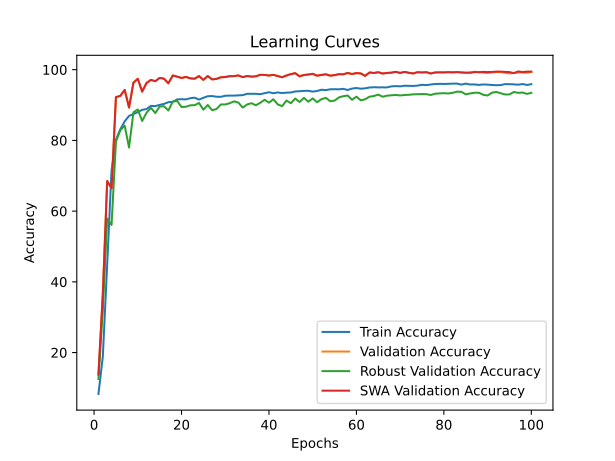

Values plotted in this chart, from the file beside it:
time; train_accuracy; train_loss; valid_accuracy; valid_loss; valid_accuracy_robust; valid_accuracy_swa; valid_accuracy_robust_swa
81,8115; 8,2883; 3,6090; 13,8163; 3,2630; 12,5000; 13,8163; 12,5000
156,0068; 18,8476; 3,1087; 36,5954; 2,1327; 31,8793; 36,5954; 31,8793
233,4404; 44,8986; 2,2621; 68,5115; 1,1113; 57,9310; 68,5115; 57,9310
307,3600; 71,6066; 1,5747; 66,4450; 1,0986; 56,0690; 66,4450; 56,0690
384,0028; 80,2102; 1,3476; 92,2169; 0,3509; 79,6552; 92,2169; 79,6552
462,9091; 83,1306; 1,2590; 92,5891; 0,3411; 82,8966; 92,5891; 82,8966
541,7922; 85,3904; 1,1805; 94,2755; 0,2833; 84,1724; 94,2755; 84,1724
615,6971; 86,9182; 1,1347; 89,2874; 0,7009; 77,9828; 89,2874; 77,9828
690,0362; 87,4550; 1,1033; 96,3104; 0,1778; 87,9483; 96,3104; 87,9483
765,5909; 87,9842; 1,0831; 97,4188; 0,1484; 88,7414; 97,4188; 88,7414
839,6421; 88,6449; 1,0639; 93,7926; 0,2743; 85,4828; 93,7926; 85,4828
922,1972; 88,8589; 1,0481; 96,2391; 0,1726; 87,8276; 96,2391; 87,8276
1003,7055; 89,7598; 1,0239; 97,1101; 0,1656; 89,1897; 97,1101; 89,1897
1077,0845; 89,6884; 1,0217; 96,7300; 0,1740; 87,7241; 96,7300; 87,7241
1155,9154; 90,0413; 1,0089; 97,6722; 0,1377; 89,5862; 97,6722; 89,5862
1230,7052; 90,3153; 0,9955; 97,4347; 0,1337; 89,6379; 97,4347; 89,6379
1306,6562; 90,8071; 0,9840; 96,1520; 0,2453; 88,4483; 96,1520; 88,4483
1385,6079; 90,8934; 0,9781; 98,3531; 0,0934; 90,9828; 98,3531; 90,9828
1466,4294; 91,5878; 0,9629; 98,0285; 0,1225; 91,1552; 98,0285; 91,1552
1541,5712; 91,6404; 0,9625; 97,6405; 0,1079; 89,4483; 97,6405; 89,4483
1616,1643; 91,5953; 0,9532; 97,9493; 0,0953; 89,5172; 97,9493; 89,5172
1696,5404; 91,9294; 0,9478; 97,5376; 0,1182; 89,9138; 97,5376; 89,9138
1771,5634; 92,0796; 0,9425; 97,4347; 0,1292; 89,9655; 97,4347; 89,9655
1856,2080; 91,5390; 0,9510; 98,1869; 0,0981; 90,5862; 98,1869; 90,5862
1935,2791; 92,0383; 0,9422; 97,1180; 0,1374; 88,6897; 97,1180; 88,6897
2008,7095; 92,4887; 0,9316; 98,2027; 0,0968; 90,0172; 98,2027; 90,0172
2084,5917; 92,5338; 0,9293; 97,2447; 0,1338; 88,5345; 97,2447; 88,5345
2162,8475; 92,3461; 0,9297; 97,3951; 0,1255; 88,8793; 97,3951; 88,8793
2242,5945; 92,3198; 0,9274; 97,8464; 0,1069; 90,1552; 97,8464; 90,1552
2325,9750; 92,6239; 0,9203; 97,9177; 0,0979; 90,1552; 97,9177; 90,1552
2401,5069; 92,6689; 0,9191; 98,1473; 0,0865; 90,5000; 98,1473; 90,5000
2478,8198; 92,6577; 0,9173; 98,1789; 0,0950; 91,0345; 98,1789; 91,0345
2553,4519; 92,7327; 0,9164; 98,3610; 0,0913; 90,6897; 98,3610; 90,6897
2631,6798; 92,8003; 0,9109; 97,8939; 0,1101; 89,2759; 97,8939; 89,2759
2710,8668; 93,1682; 0,9044; 98,2027; 0,0997; 90,1552; 98,2027; 90,1552
2788,5657; 93,1757; 0,9016; 98,0364; 0,1032; 90,5172; 98,0364; 90,5172
2864,6611; 93,1794; 0,9021; 98,1156; 0,0994; 89,9310; 98,1156; 89,9310
2938,6805; 93,0518; 0,9075; 98,5432; 0,0911; 90,6207; 98,5432; 90,6207
3013,8800; 93,3521; 0,8975; 98,5115; 0,0840; 91,4828; 98,5115; 91,4828
3077,6374; 93,6149; 0,8904; 98,3452; 0,1022; 90,6724; 98,3452; 90,6724
3157,3126; 93,3333; 0,8969; 98,5352; 0,0790; 91,6379; 98,5352; 91,6379
3240,0604; 93,5623; 0,8890; 98,1948; 0,0875; 90,1724; 98,1948; 90,1724
3305,5084; 93,3859; 0,8943; 97,8543; 0,1087; 89,6897; 97,8543; 89,6897
3368,7920; 93,4947; 0,8877; 98,3452; 0,0874; 91,2586; 98,3452; 91,2586
3435,8852; 93,5511; 0,8879; 98,7332; 0,0849; 90,5172; 98,7332; 90,5172
3499,4472; 93,8251; 0,8836; 99,0103; 0,0730; 91,8276; 99,0103; 91,8276
3566,9256; 93,9039; 0,8817; 98,1156; 0,1098; 90,8621; 98,1156; 90,8621
3644,6801; 93,9977; 0,8785; 98,4956; 0,0900; 92,0345; 98,4956; 92,0345
3722,8444; 94,0240; 0,8770; 98,6144; 0,0850; 90,9310; 98,6144; 90,9310
3789,9126; 93,7950; 0,8811; 98,8203; 0,0673; 91,8621; 98,8203; 91,8621
3861,4567; 93,9565; 0,8783; 98,2977; 0,0941; 90,7931; 98,2977; 90,7931
3927,3523; 94,3281; 0,8643; 98,5115; 0,0911; 91,6552; 98,5115; 91,6552
3989,7867; 94,2080; 0,8695; 98,6857; 0,0844; 92,0345; 98,6857; 92,0345
4056,8524; 94,4520; 0,8624; 98,2977; 0,0950; 91,0862; 98,2977; 91,0862
4125,8772; 94,4782; 0,8627; 98,4561; 0,0820; 91,2414; 98,4561; 91,2414
4196,6236; 94,4407; 0,8592; 98,7173; 0,0734; 92,1552; 98,7173; 92,1552
4278,8044; 94,5683; 0,8573; 98,6778; 0,0751; 92,5000; 98,6778; 92,5000
4353,2479; 94,2605; 0,8623; 99,0657; 0,0688; 92,6897; 99,0657; 92,6897
4427,1335; 94,6509; 0,8533; 98,7648; 0,0723; 91,4828; 98,7648; 91,4828
4504,0577; 94,8123; 0,8492; 99,0340; 0,0607; 92,3621; 99,0340; 92,3621
... 40 more rows
